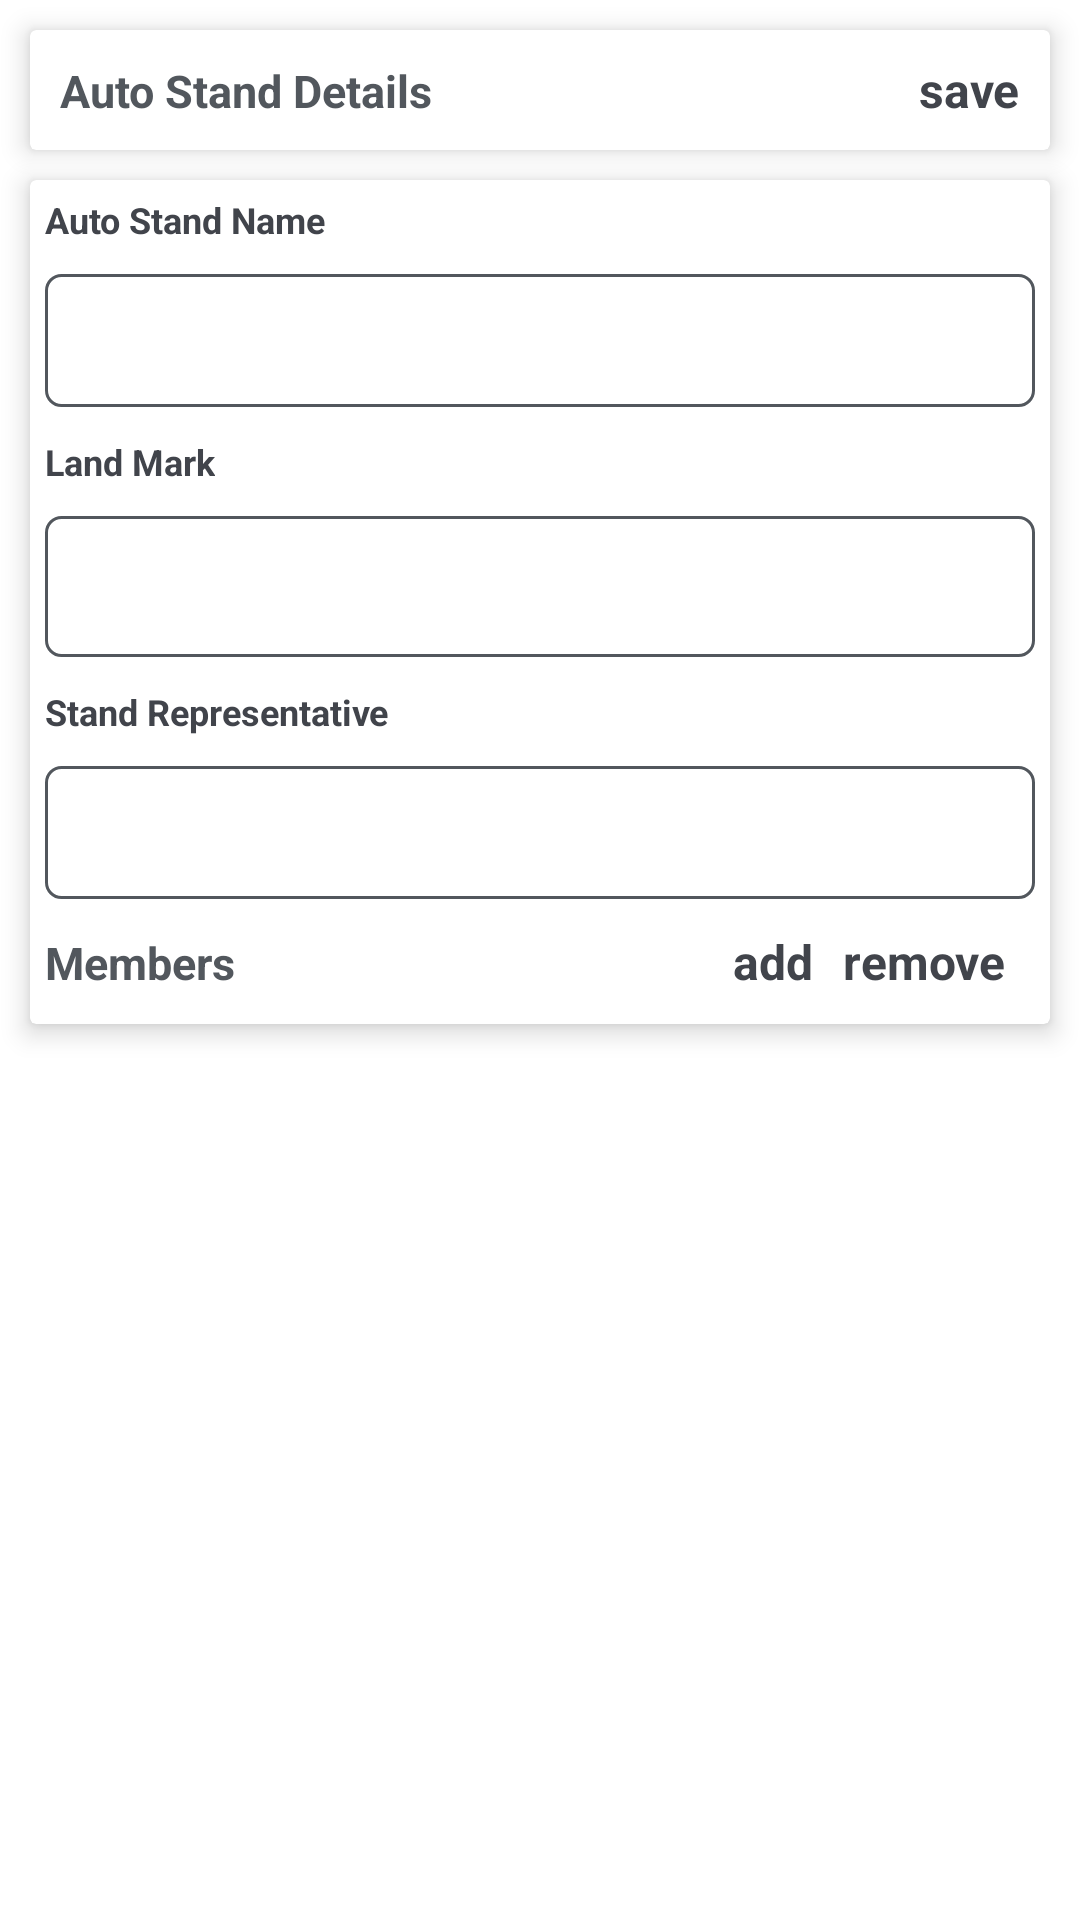

Here is an Android app screen rendered from its layout file. Give the layout XML and the strings, colors and styles it references.
<!-- AndroidManifest.xml: application theme AppTheme -->
<!-- res/layout/fragment_add_auto_stand.xml -->
<?xml version="1.0" encoding="utf-8"?>
<RelativeLayout xmlns:android="http://schemas.android.com/apk/res/android"
    xmlns:tools="http://schemas.android.com/tools"
    android:layout_width="match_parent"
    android:layout_height="match_parent"
    xmlns:app="http://schemas.android.com/apk/res-auto"
    tools:context=".AddAutoStand">

    <androidx.cardview.widget.CardView
        android:id="@+id/add_layer1"
        android:layout_width="match_parent"
        android:layout_height="40dp"
        android:layout_marginTop="10dp"
        android:layout_marginLeft="10dp"
        android:layout_marginRight="10dp"
        app:cardElevation="5dp">
        <LinearLayout
            android:layout_width="match_parent"
            android:layout_height="wrap_content"
            android:paddingRight="10dp"
            android:paddingLeft="10dp"
            android:layout_gravity="center"
            android:orientation="horizontal">
            <TextView
                android:layout_width="wrap_content"
                android:layout_height="wrap_content"
                android:textStyle="bold"
                android:textSize="15sp"
                android:textColor="@color/colorPrimaryDark"
                android:text="@string/auto_stand_details"/>

            <Space
                android:layout_width="0dp"
                android:layout_height="wrap_content"
                android:layout_weight="1"/>

            <TextView
                android:id="@+id/saveStandDetails"
                android:layout_width="wrap_content"
                android:layout_height="wrap_content"
                android:text="@string/save"
                android:textColor="@color/textColor"
                android:textSize="16sp"
                android:textStyle="bold" />

        </LinearLayout>
    </androidx.cardview.widget.CardView>

    <androidx.cardview.widget.CardView
        android:layout_below="@+id/add_layer1"
        android:layout_width="match_parent"
        android:layout_height="wrap_content"
        android:layout_margin="10dp"
        android:padding="10dp"
        app:cardElevation="5dp">
       <LinearLayout
           android:layout_width="match_parent"
           android:layout_height="wrap_content"
           android:orientation="vertical">
           <LinearLayout
               android:layout_width="match_parent"
               android:layout_height="wrap_content"
               android:padding="5dp"
               android:layout_gravity="center"
               android:orientation="vertical">

               <TextView
                   android:layout_width="wrap_content"
                   android:layout_height="wrap_content"
                   android:textStyle="bold"
                   android:textSize="12sp"
                   android:textColor="@color/textColor"
                   android:text="@string/add_stand_auto_stand_name"/>

               <EditText
                   android:id="@+id/standName"
                   android:layout_width="match_parent"
                   android:layout_marginTop="10dp"
                   android:layout_height="wrap_content"
                   android:inputType="text"
                   android:padding="10dp"
                   android:background="@drawable/edittextstyle"
                   android:importantForAutofill="no" />

           </LinearLayout>
           <LinearLayout
               android:layout_width="match_parent"
               android:layout_height="wrap_content"
               android:padding="5dp"
               android:layout_gravity="center"
               android:orientation="vertical">

               <TextView
                   android:layout_width="wrap_content"
                   android:layout_height="wrap_content"
                   android:textStyle="bold"
                   android:textSize="12sp"
                   android:textColor="@color/textColor"
                   android:text="@string/add_stand_land_mark"/>

               <TextView
                   android:id="@+id/landMark"
                   android:layout_width="match_parent"
                   android:layout_marginTop="10dp"
                   android:layout_height="wrap_content"
                   android:paddingTop="13dp"
                   android:paddingLeft="15dp"
                   android:paddingBottom="15dp"
                   android:background="@drawable/edittextstyle"
                   android:importantForAutofill="no" />

           </LinearLayout>

           <LinearLayout
               android:layout_width="match_parent"
               android:layout_height="wrap_content"
               android:padding="5dp"
               android:layout_gravity="center"
               android:orientation="vertical">

               <TextView
                   android:layout_width="wrap_content"
                   android:layout_height="wrap_content"
                   android:textStyle="bold"
                   android:textSize="12sp"
                   android:textColor="@color/textColor"
                   android:text="@string/stand_representative"/>

               <EditText
                   android:id="@+id/nomineeNumber"
                   android:layout_width="match_parent"
                   android:layout_marginTop="10dp"
                   android:layout_height="wrap_content"
                   android:inputType="phone"
                   android:padding="10dp"
                   android:background="@drawable/edittextstyle"
                   android:importantForAutofill="no" />

           </LinearLayout>

           <LinearLayout
               android:layout_width="match_parent"
               android:layout_height="wrap_content"
               android:layout_gravity="center"
               android:orientation="horizontal"
               android:padding="5dp">

               <TextView
                   android:layout_width="wrap_content"
                   android:layout_height="wrap_content"
                   android:text="@string/members"
                   android:textColor="@color/colorPrimaryDark"
                   android:textSize="15sp"
                   android:textStyle="bold" />

               <Space
                   android:layout_width="0dp"
                   android:layout_height="wrap_content"
                   android:layout_weight="1" />

               <TextView
                   android:id="@+id/addMember"
                   android:layout_width="wrap_content"
                   android:layout_height="wrap_content"
                   android:text="@string/add"
                   android:layout_marginRight="10dp"
                   android:textColor="@color/textColor"
                   android:textSize="16sp"
                   android:textStyle="bold" />


               <TextView
                   android:id="@+id/removeMember"
                   android:layout_width="wrap_content"
                   android:layout_height="wrap_content"
                   android:text="@string/remove"
                   android:layout_marginRight="10dp"
                   android:textColor="@color/textColor"
                   android:textSize="16sp"
                   android:textStyle="bold" />

           </LinearLayout>
           <androidx.recyclerview.widget.RecyclerView
               android:id="@+id/addMemberRecyclerView"
               android:layout_width="match_parent"
               android:paddingBottom="5dp"
               android:layout_height="match_parent"/>
       </LinearLayout>
    </androidx.cardview.widget.CardView>

</RelativeLayout>
<!-- resources referenced by this layout -->
<resources>
  <color name="colorPrimaryDark">#52575d</color>
  <color name="textColor">#41444b</color>
  <!-- drawable edittextstyle (drawable) -->
  <?xml version="1.0" encoding="utf-8"?>
  <shape xmlns:android="http://schemas.android.com/apk/res/android">
   <corners android:radius="5dp"/>
      <stroke android:color="@color/colorPrimaryDark" android:width="1dp"/>
      <solid android:color="@color/colorButtonText"/>
  </shape>
  <string name="add">add</string>
  <string name="add_stand_auto_stand_name">Auto Stand Name</string>
  <string name="add_stand_land_mark">Land Mark</string>
  <string name="auto_stand_details">Auto Stand Details</string>
  <string name="members">Members</string>
  <string name="remove">remove</string>
  <string name="save">save</string>
  <string name="stand_representative">Stand Representative</string>
  <style name="AppTheme" parent="Theme.MaterialComponents.Light.NoActionBar">
          
          <item name="colorPrimary">@color/colorPrimary</item>
          <item name="colorPrimaryDark">@color/colorPrimaryDark</item>
          <item name="colorAccent">@color/colorAccent</item>
      </style>
  <color name="colorButtonText">#FFFFFF</color>
  <color name="colorPrimary">#fddb3a</color>
  <color name="colorAccent">#F44336</color>
</resources>
